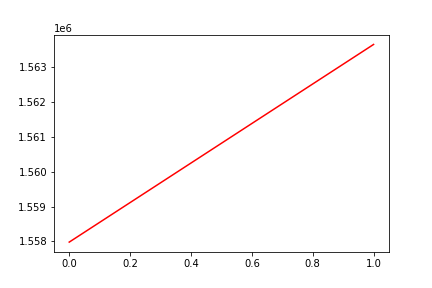

The file beside this chart, header and first rows:
, date, assets
0, 0, 1557982
1, 20200122, 1563633
